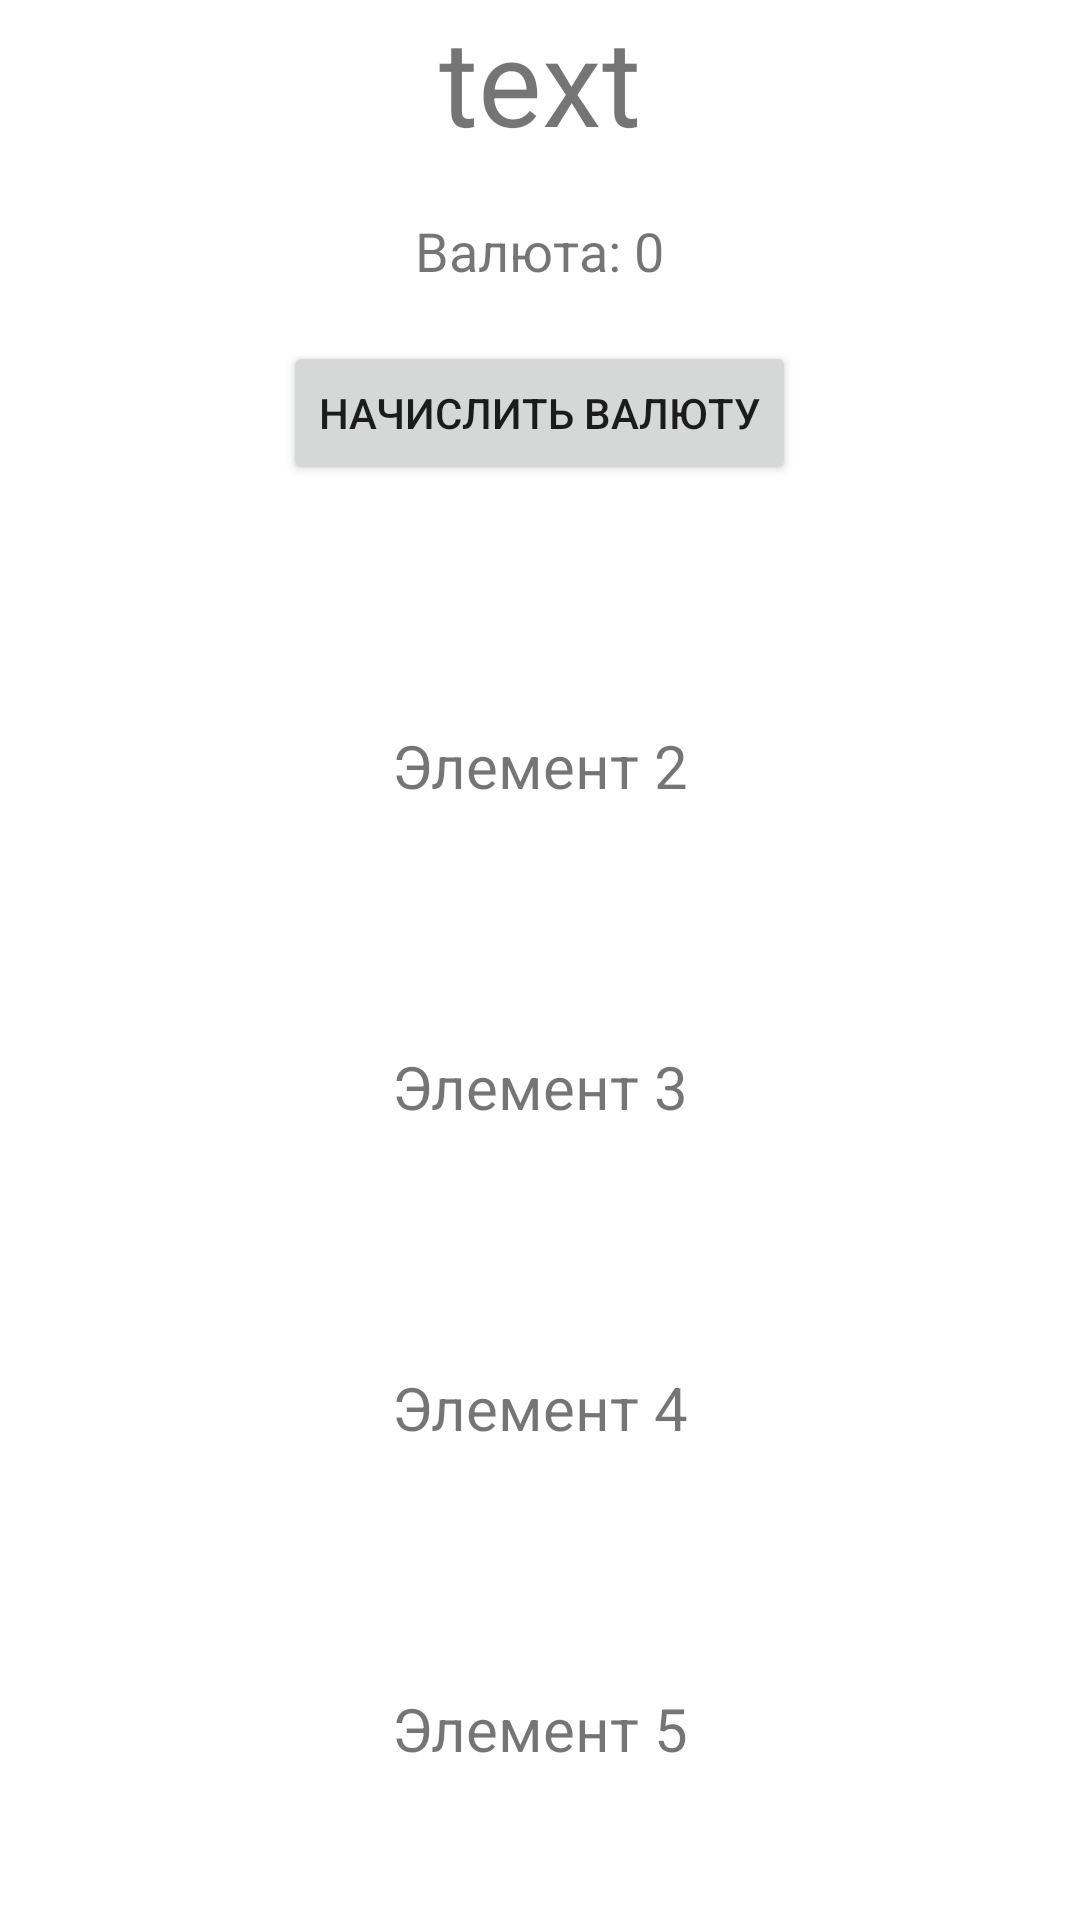

Write the Android layout XML for this screen, with the resource values it uses.
<!-- AndroidManifest.xml: application theme Theme.FlupperApp -->
<!-- res/layout/fragment_main.xml -->
<?xml version="1.0" encoding="utf-8"?>
<androidx.core.widget.NestedScrollView
    xmlns:android="http://schemas.android.com/apk/res/android"
    xmlns:app="http://schemas.android.com/apk/res-auto"
    android:layout_width="match_parent"
    android:layout_height="wrap_content">
<LinearLayout
    android:layout_width="match_parent"
    android:layout_height="wrap_content"
    android:orientation="vertical"
    android:gravity="center"
    >
    <TextView
        android:textSize="40sp"
        android:layout_width="wrap_content"
        android:layout_height="wrap_content"
        android:text="@string/text"
        />

    <TextView
        android:layout_margin="18dp"
        android:id="@+id/textViewCurrency"
        android:layout_width="wrap_content"
        android:layout_height="wrap_content"
        android:text="Валюта: 0"
        android:textSize="18sp"
        app:layout_constraintEnd_toEndOf="parent"
        app:layout_constraintTop_toTopOf="parent" />

    <Button
        android:id="@+id/testButton"
        android:layout_width="wrap_content"
        android:layout_height="wrap_content"
        android:text="Начислить валюту"
        app:layout_constraintEnd_toStartOf="@+id/textViewCurrency"
        app:layout_constraintTop_toTopOf="parent" />

    <TextView
        android:layout_marginTop="80dp"
        android:gravity="center"
        android:layout_width="match_parent"
        android:layout_height="wrap_content"
        android:text="Элемент 2"
        android:textSize="20sp"/>

    <TextView
        android:layout_marginTop="80dp"
        android:gravity="center"
        android:layout_width="match_parent"
        android:layout_height="wrap_content"
        android:text="Элемент 3"
        android:textSize="20sp"/>
    <TextView
        android:layout_marginTop="80dp"
        android:gravity="center"
        android:layout_width="match_parent"
        android:layout_height="wrap_content"
        android:text="Элемент 4"
        android:textSize="20sp"/>

    <TextView
        android:layout_marginTop="80dp"
        android:gravity="center"
        android:layout_width="match_parent"
        android:layout_height="wrap_content"
        android:text="Элемент 5"
        android:textSize="20sp"/>

    <TextView
        android:layout_marginTop="80dp"
        android:gravity="center"
        android:layout_width="match_parent"
        android:layout_height="wrap_content"
        android:text="Элемент 6"
        android:textSize="20sp"/>
    <TextView
        android:layout_marginTop="80dp"
        android:gravity="center"
        android:layout_width="match_parent"
        android:layout_height="wrap_content"
        android:text="Элемент 7"
        android:textSize="20sp"/>
    <TextView
        android:layout_marginTop="80dp"
        android:gravity="center"
        android:layout_width="match_parent"
        android:layout_height="wrap_content"
        android:text="Элемент 7"
        android:textSize="20sp"/>
    <TextView
        android:layout_marginTop="80dp"
        android:gravity="center"
        android:layout_width="match_parent"
        android:layout_height="wrap_content"
        android:text="Элемент 7"
        android:textSize="20sp"/>
    <TextView
        android:layout_marginTop="80dp"
        android:gravity="center"
        android:layout_width="match_parent"
        android:layout_height="wrap_content"
        android:text="Элемент 7"
        android:textSize="20sp"/>
    <TextView
        android:layout_marginTop="80dp"
        android:gravity="center"
        android:layout_width="match_parent"
        android:layout_height="wrap_content"
        android:text="Элемент 7"
        android:textSize="20sp"/>
</LinearLayout>


</androidx.core.widget.NestedScrollView>
<!-- resources referenced by this layout -->
<resources>
  <string name="text">text</string>
  <style name="Theme.FlupperApp" parent="Base.Theme.FlupperApp" />
  <style name="Base.Theme.FlupperApp" parent="Theme.MaterialComponents.Light.NoActionBar">
          
          
      </style>
</resources>
